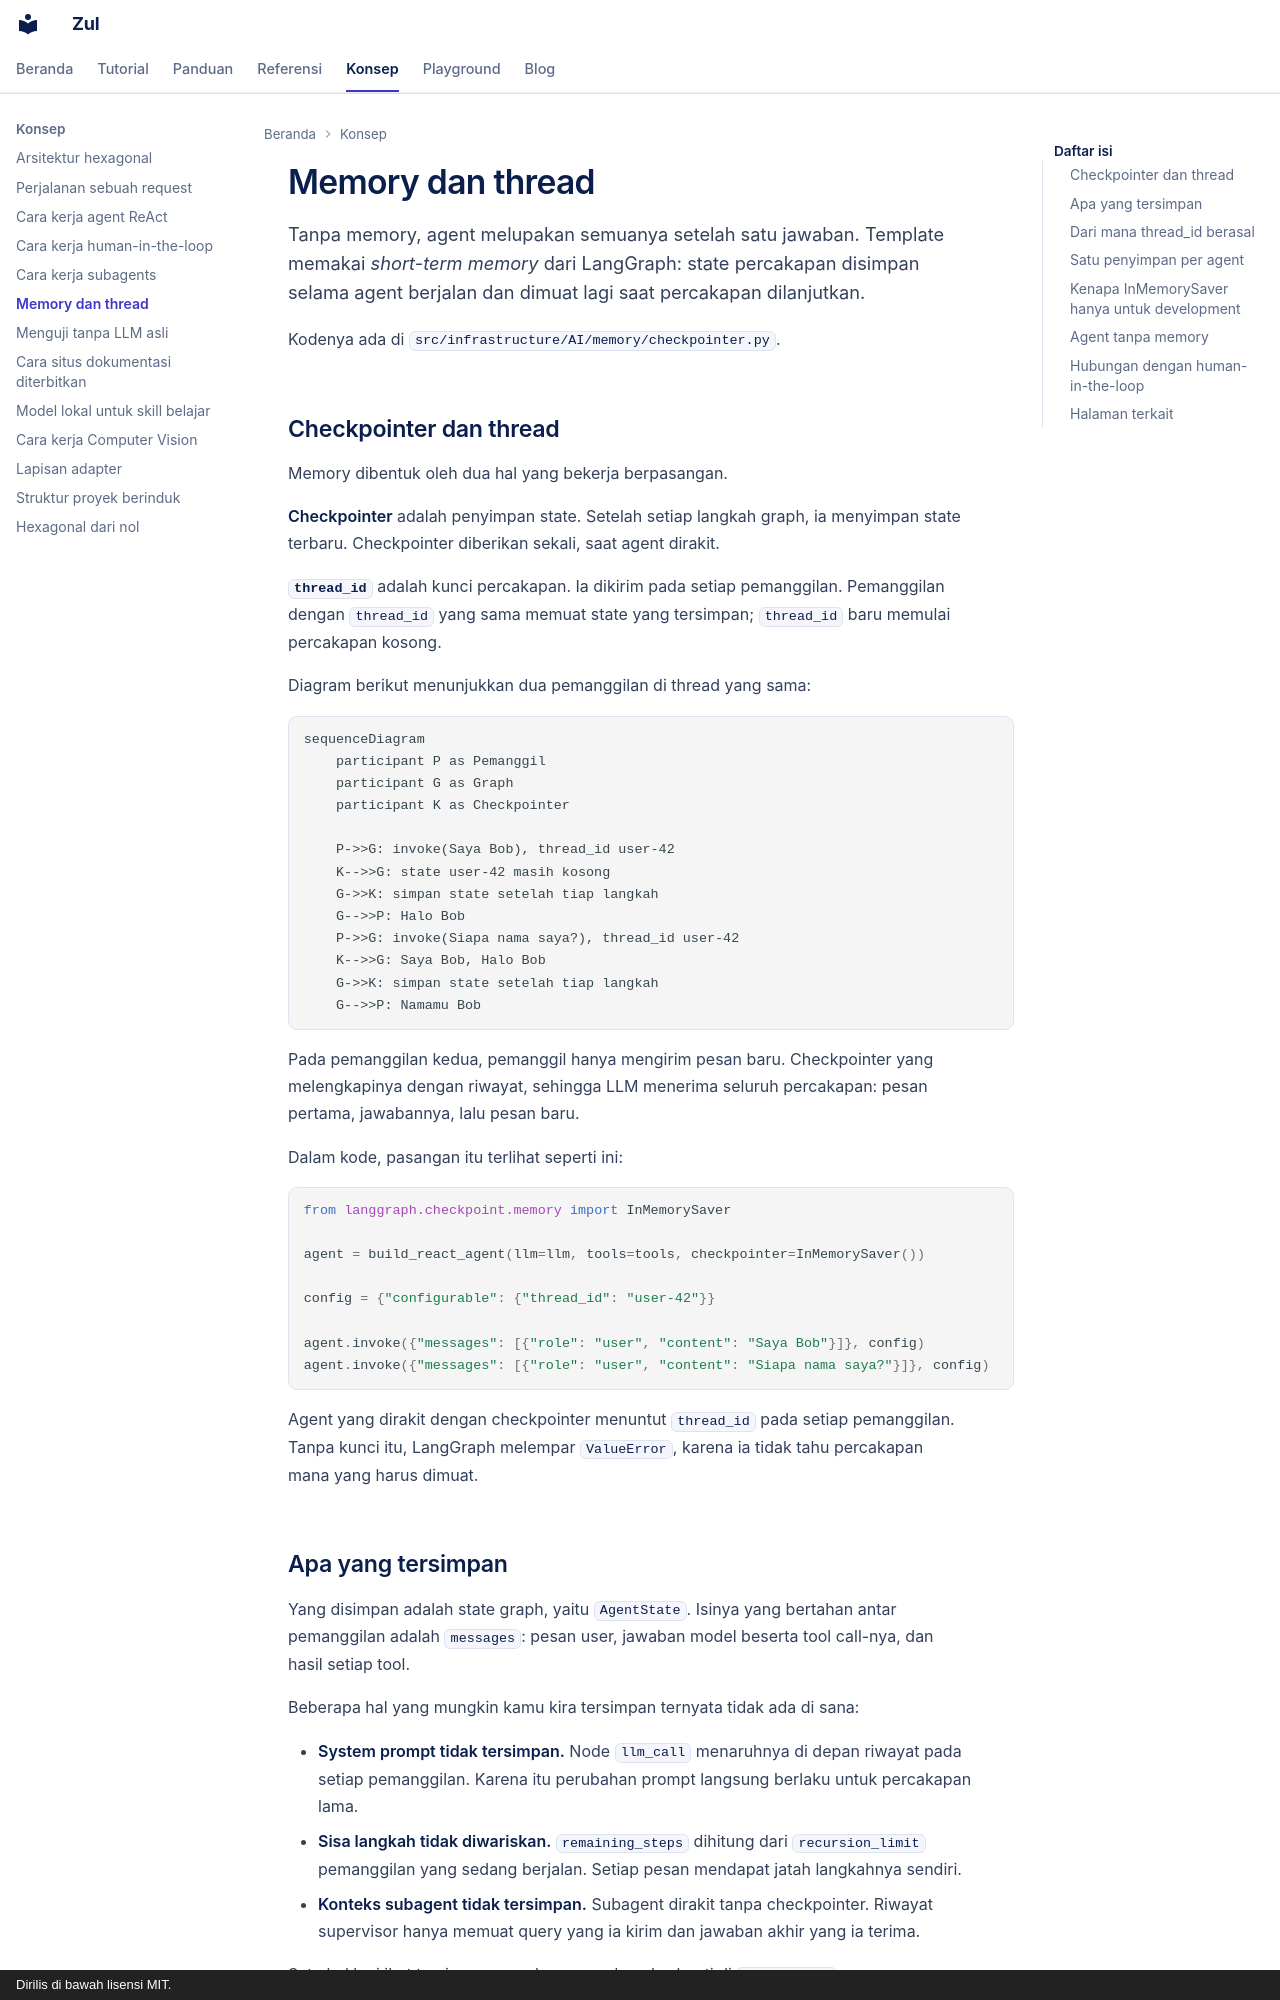

repository: kazuma313/zul_utilities · page: konsep/memory/index.html · generator: mkdocs · copyright: Dirilis di bawah lisensi MIT.

# Memory dan thread

Tanpa memory, agent melupakan semuanya setelah satu jawaban. Template memakai *short-term memory* dari LangGraph: state percakapan disimpan selama agent berjalan dan dimuat lagi saat percakapan dilanjutkan.

Kodenya ada di `src/infrastructure/AI/memory/checkpointer.py`.

## Checkpointer dan thread

Memory dibentuk oleh dua hal yang bekerja berpasangan.

**Checkpointer** adalah penyimpan state. Setelah setiap langkah graph, ia menyimpan state terbaru. Checkpointer diberikan sekali, saat agent dirakit.

**`thread_id`** adalah kunci percakapan. Ia dikirim pada setiap pemanggilan. Pemanggilan dengan `thread_id` yang sama memuat state yang tersimpan; `thread_id` baru memulai percakapan kosong.

Diagram berikut menunjukkan dua pemanggilan di thread yang sama:

```mermaid
sequenceDiagram
    participant P as Pemanggil
    participant G as Graph
    participant K as Checkpointer

    P->>G: invoke(Saya Bob), thread_id user-42
    K-->>G: state user-42 masih kosong
    G->>K: simpan state setelah tiap langkah
    G-->>P: Halo Bob
    P->>G: invoke(Siapa nama saya?), thread_id user-42
    K-->>G: Saya Bob, Halo Bob
    G->>K: simpan state setelah tiap langkah
    G-->>P: Namamu Bob
```

Pada pemanggilan kedua, pemanggil hanya mengirim pesan baru. Checkpointer yang melengkapinya dengan riwayat, sehingga LLM menerima seluruh percakapan: pesan pertama, jawabannya, lalu pesan baru.

Dalam kode, pasangan itu terlihat seperti ini:

```python
from langgraph.checkpoint.memory import InMemorySaver

agent = build_react_agent(llm=llm, tools=tools, checkpointer=InMemorySaver())

config = {"configurable": {"thread_id": "user-42"}}

agent.invoke({"messages": [{"role": "user", "content": "Saya Bob"}]}, config)
agent.invoke({"messages": [{"role": "user", "content": "Siapa nama saya?"}]}, config)
```

Agent yang dirakit dengan checkpointer menuntut `thread_id` pada setiap pemanggilan. Tanpa kunci itu, LangGraph melempar `ValueError`, karena ia tidak tahu percakapan mana yang harus dimuat.
